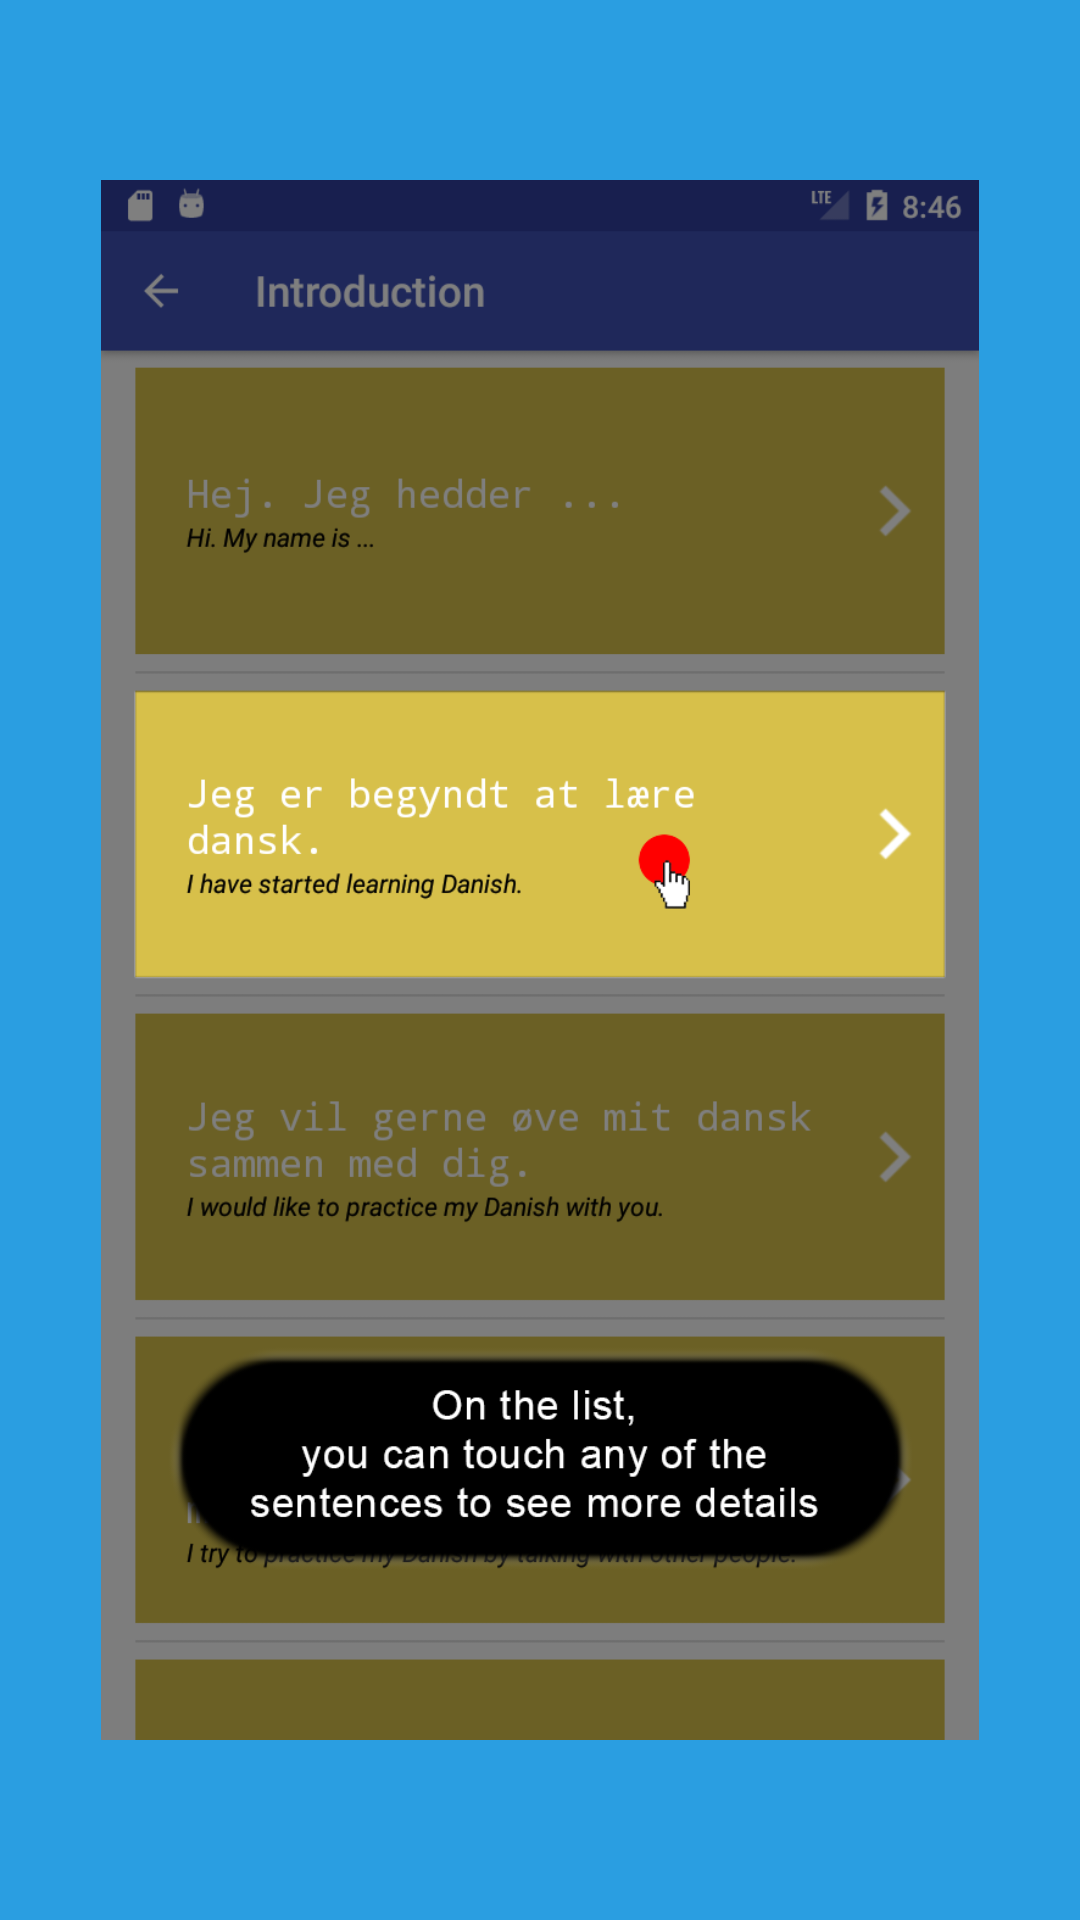

Android layout source for this screen:
<!-- AndroidManifest.xml: application theme AppTheme -->
<!-- res/layout/welcome_slide2.xml -->
<?xml version="1.0" encoding="utf-8"?>

<RelativeLayout xmlns:android="http://schemas.android.com/apk/res/android"
    android:layout_width="match_parent"
    android:layout_height="match_parent"
    android:background="@color/bg_screen2">

    <LinearLayout
        android:layout_width="wrap_content"
        android:layout_height="wrap_content"
        android:layout_centerInParent="true"
        android:gravity="center_horizontal"
        android:orientation="vertical">

        <ImageView
            android:layout_width="@dimen/img_width_height"
            android:layout_height="@dimen/img_width_height"
            android:src="@drawable/w02_list" />

    </LinearLayout>


</RelativeLayout>
<!-- resources referenced by this layout -->
<resources>
  <color name="bg_screen2">#2a9ee1</color>
  <dimen name="img_width_height">520dp</dimen>
  <!-- drawable w02_list: png bitmap (drawable, 95302 bytes) -->
  <style name="AppTheme" parent="Theme.AppCompat.Light.DarkActionBar">
          
          <item name="colorPrimary">@color/colorPrimary</item>
          <item name="colorPrimaryDark">@color/colorPrimaryDark</item>
          <item name="colorAccent">@color/colorAccent</item>
      </style>
  <color name="colorPrimary">#3F51B5</color>
  <color name="colorPrimaryDark">#303F9F</color>
  <color name="colorAccent">#FF4081</color>
</resources>
